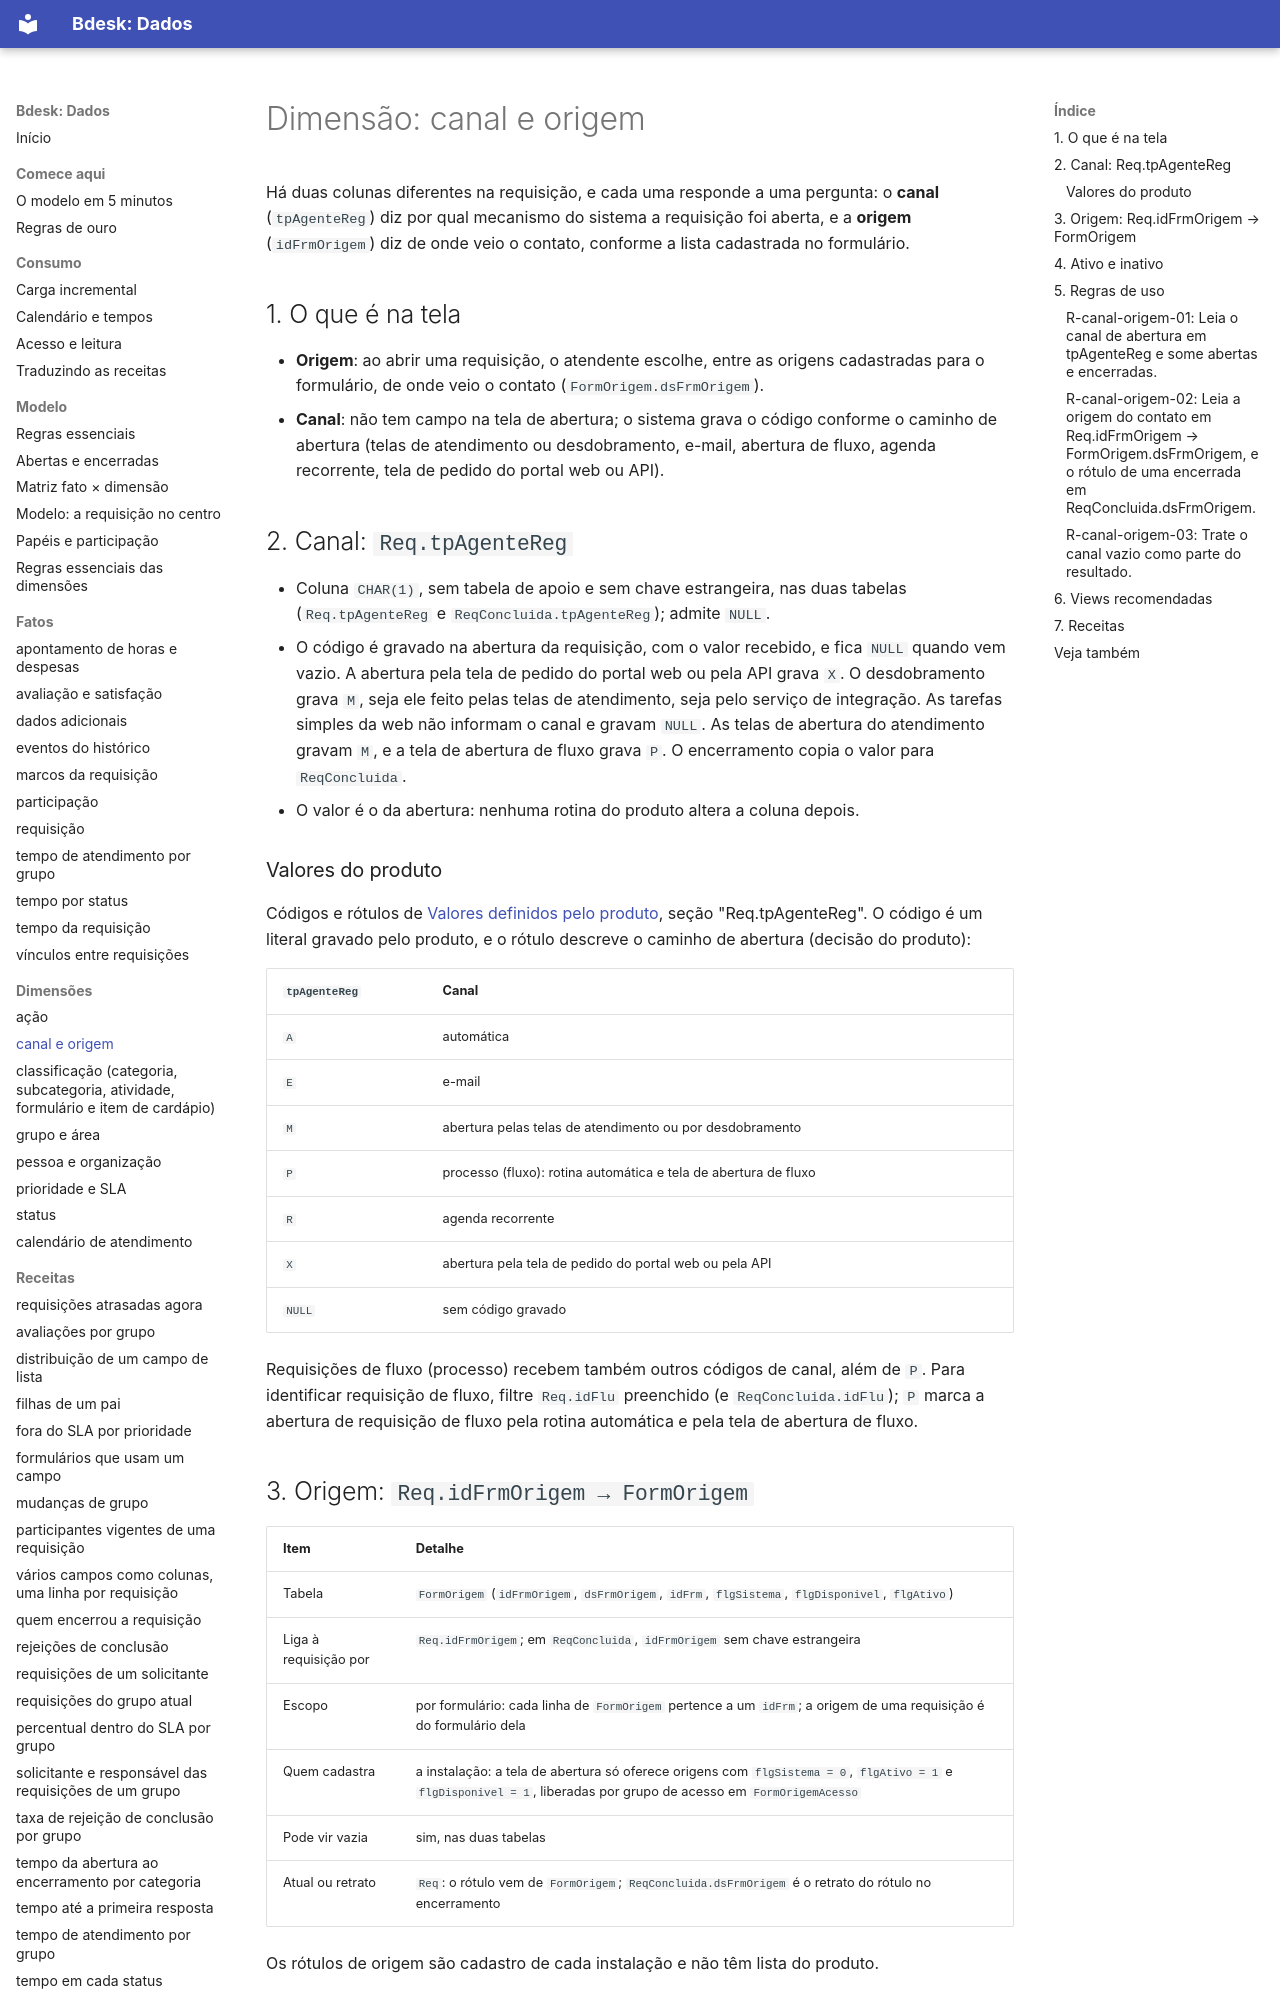

repository: bdeskapp/dados · page: dimensoes/canal-origem/index.html · generator: mkdocs

---
gerado: sincronizacao
---
# Dimensão: canal e origem


Há duas colunas diferentes na requisição, e cada uma responde a uma pergunta: o **canal** (`tpAgenteReg`) diz por qual mecanismo do sistema a requisição foi aberta, e a **origem** (`idFrmOrigem`) diz de onde veio o contato, conforme a lista cadastrada no formulário.

## 1. O que é na tela

- **Origem**: ao abrir uma requisição, o atendente escolhe, entre as origens cadastradas para o formulário, de onde veio o contato (`FormOrigem.dsFrmOrigem`).
- **Canal**: não tem campo na tela de abertura; o sistema grava o código conforme o caminho de abertura (telas de atendimento ou desdobramento, e-mail, abertura de fluxo, agenda recorrente, tela de pedido do portal web ou API).

## 2. Canal: `Req.tpAgenteReg`

- Coluna `CHAR(1)`, sem tabela de apoio e sem chave estrangeira, nas duas tabelas (`Req.tpAgenteReg` e `ReqConcluida.tpAgenteReg`); admite `NULL`.
- O código é gravado na abertura da requisição, com o valor recebido, e fica `NULL` quando vem vazio. A abertura pela tela de pedido do portal web ou pela API grava `X`. O desdobramento grava `M`, seja ele feito pelas telas de atendimento, seja pelo serviço de integração. As tarefas simples da web não informam o canal e gravam `NULL`. As telas de abertura do atendimento gravam `M`, e a tela de abertura de fluxo grava `P`. O encerramento copia o valor para `ReqConcluida`.
- O valor é o da abertura: nenhuma rotina do produto altera a coluna depois.

### Valores do produto

Códigos e rótulos de [Valores definidos pelo produto](../dominios-do-produto.md), seção "Req.tpAgenteReg". O código é um literal gravado pelo produto, e o rótulo descreve o caminho de abertura (decisão do produto):

| `tpAgenteReg` | Canal |
|---|---|
| `A` | automática |
| `E` | e-mail |
| `M` | abertura pelas telas de atendimento ou por desdobramento |
| `P` | processo (fluxo): rotina automática e tela de abertura de fluxo |
| `R` | agenda recorrente |
| `X` | abertura pela tela de pedido do portal web ou pela API |
| `NULL` | sem código gravado |

Requisições de fluxo (processo) recebem também outros códigos de canal, além de `P`. Para identificar requisição de fluxo, filtre `Req.idFlu` preenchido (e `ReqConcluida.idFlu`); `P` marca a abertura de requisição de fluxo pela rotina automática e pela tela de abertura de fluxo.
